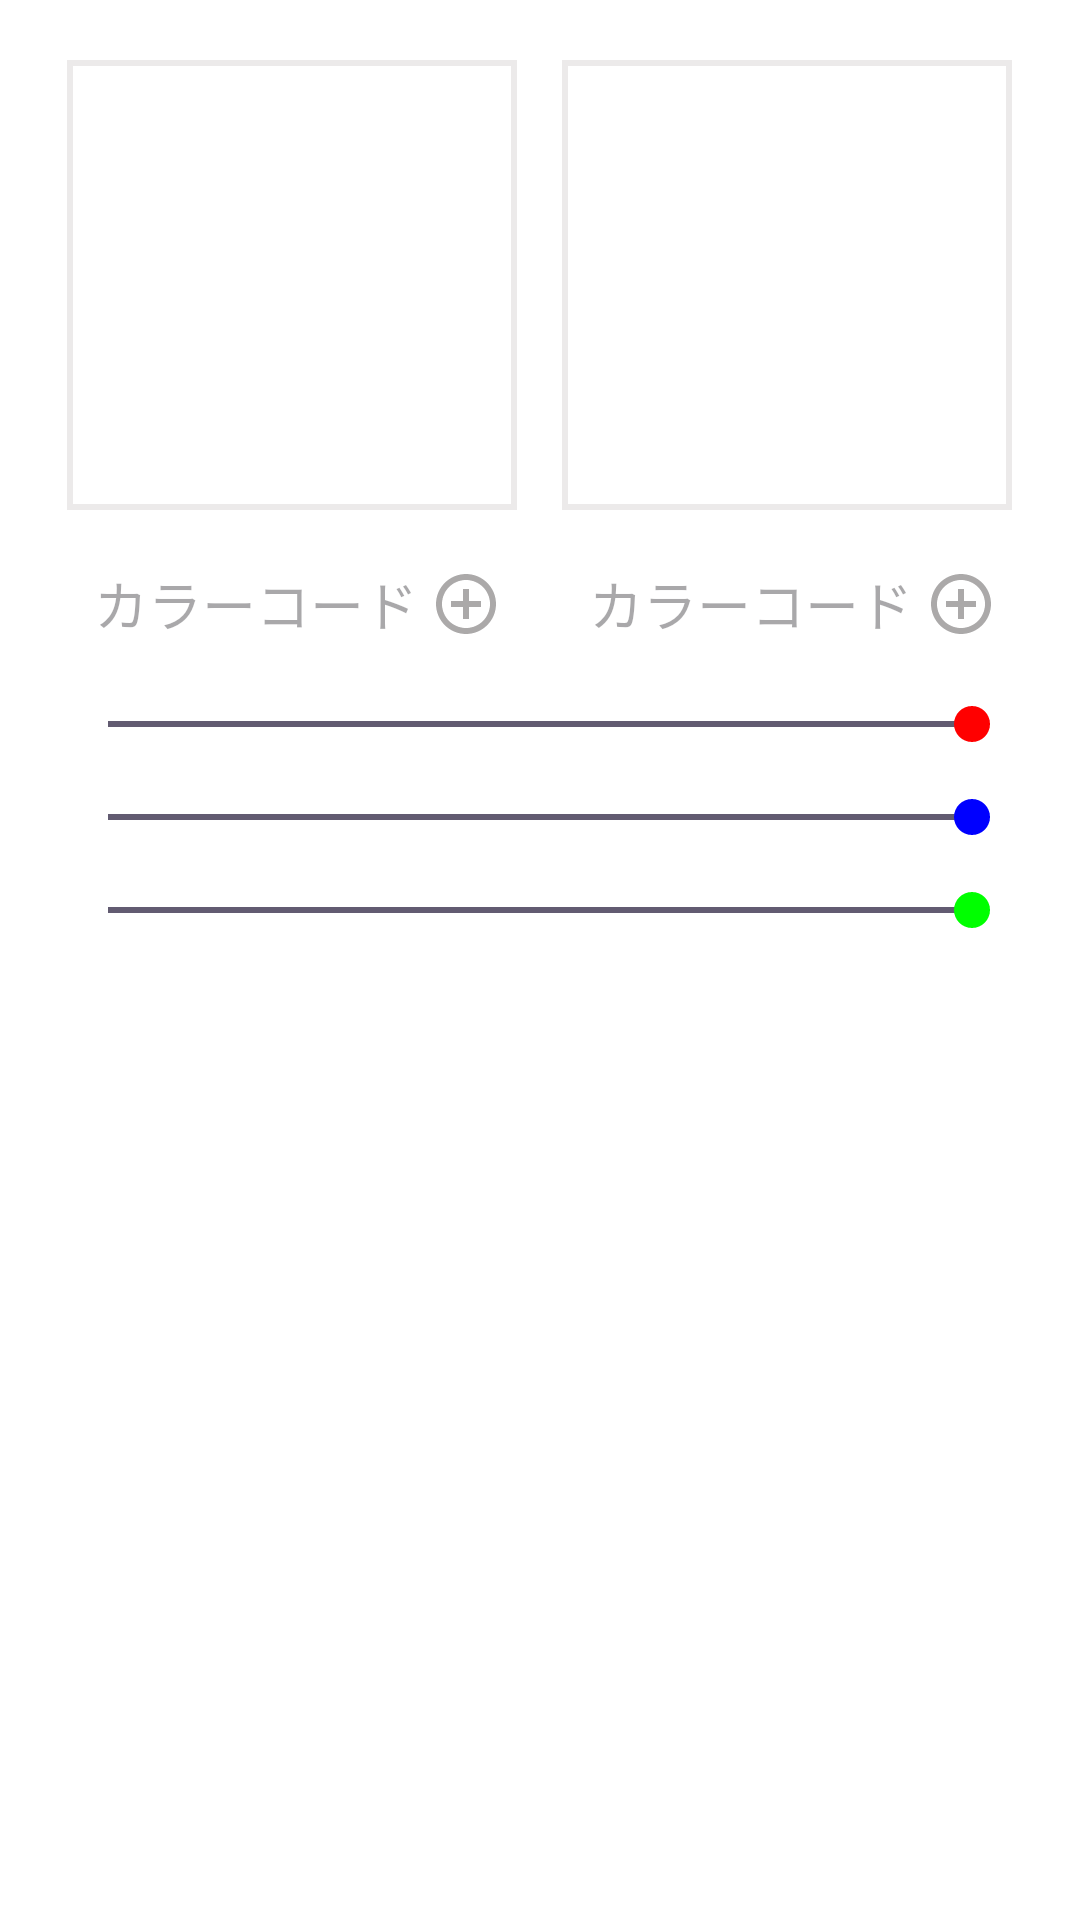

Here is an Android app screen rendered from its layout file. Give the layout XML and the strings, colors and styles it references.
<!-- AndroidManifest.xml: application theme Theme.FindColorCode -->
<!-- res/layout/fragment_color_choice.xml -->
<?xml version="1.0" encoding="utf-8"?>
<LinearLayout xmlns:android="http://schemas.android.com/apk/res/android"
    xmlns:app="http://schemas.android.com/apk/res-auto"
    xmlns:tools="http://schemas.android.com/tools"
    android:id="@+id/main"
    android:layout_width="match_parent"
    android:layout_height="match_parent"
    android:background="@color/bg_white"
    android:orientation="vertical"
    android:padding="@dimen/default_padding"
    tools:context=".view.MainActivity">

    <LinearLayout
        android:layout_width="wrap_content"
        android:layout_height="wrap_content"
        android:orientation="horizontal"
        android:layout_gravity="center">

        <LinearLayout
            android:id="@+id/colorSquare1Block"
            android:layout_width="wrap_content"
            android:layout_height="wrap_content"
            android:orientation="vertical"
            android:layout_marginRight="15dp">

            <View
                android:id="@+id/colorSquare1"
                android:layout_width="150dp"
                android:layout_height="150dp"
                android:background="@drawable/square1" />

            <LinearLayout
                android:layout_width="match_parent"
                android:layout_height="wrap_content"
                android:orientation="horizontal"
                android:layout_marginTop="@dimen/default_margin"
                android:layout_gravity="center"
                android:padding="5dp">

                <EditText
                    android:id="@+id/colorSquare1Code"
                    android:layout_width="0dp"
                    android:layout_height="wrap_content"
                    android:layout_weight="1"
                    android:background="@null"
                    android:textAlignment="center"
                    android:maxLines="1"
                    android:selectAllOnFocus="true"
                    android:textIsSelectable="true"
                    android:hint="カラーコード" />

                
                <ImageView
                    android:id="@+id/color1SaveBtn"
                    android:layout_width="wrap_content"
                    android:layout_height="match_parent"
                    android:src="@drawable/ic_save_btn"
                    android:layout_gravity="center"
                    android:text="ボタン" />
            </LinearLayout>



        </LinearLayout>

        <LinearLayout
            android:id="@+id/colorSquare2Block"
            android:layout_width="wrap_content"
            android:layout_height="wrap_content"
            android:orientation="vertical">

            <View
                android:id="@+id/colorSquare2"
                android:layout_width="150dp"
                android:layout_height="150dp"
                android:background="@drawable/square1" />

            <LinearLayout
                android:layout_width="match_parent"
                android:layout_height="wrap_content"
                android:orientation="horizontal"
                android:layout_marginTop="@dimen/default_margin"
                android:layout_gravity="center"
                android:padding="5dp">

                <EditText
                    android:id="@+id/colorSquare2Code"
                    android:layout_width="0dp"
                    android:layout_height="wrap_content"
                    android:layout_weight="1"
                    android:background="@null"
                    android:textAlignment="center"
                    android:maxLines="1"
                    android:selectAllOnFocus="true"
                    android:textIsSelectable="true"
                    android:hint="カラーコード" />

                
                <ImageView
                    android:id="@+id/color2SaveBtn"
                    android:layout_width="wrap_content"
                    android:layout_height="match_parent"
                    android:src="@drawable/ic_save_btn"
                    android:layout_gravity="center"
                    android:text="ボタン" />
            </LinearLayout>

        </LinearLayout>

    </LinearLayout>

    <SeekBar
        android:id="@+id/seekBarRed"
        android:layout_width="match_parent"
        android:layout_height="wrap_content"
        android:layout_marginTop="@dimen/default_margin"
        android:max="255"
        android:progress="255"
        android:thumbTint="@color/red" />

    <SeekBar
        android:id="@+id/seekBarBlue"
        android:layout_width="match_parent"
        android:layout_height="wrap_content"
        android:max="255"
        android:thumbTint="@color/blue"
        android:progress="255"
        android:layout_marginTop="@dimen/default_margin" />

    <SeekBar
        android:id="@+id/seekBarGreen"
        android:layout_width="match_parent"
        android:layout_height="wrap_content"
        android:max="255"
        android:thumbTint="@color/green"
        android:progress="255"
        android:layout_marginTop="@dimen/default_margin" />



</LinearLayout>
<!-- resources referenced by this layout -->
<resources>
  <color name="bg_white">#FFFFFFFF</color>
  <color name="blue">#0000FF</color>
  <color name="green">#00FF00</color>
  <color name="red">#FF0000</color>
  <dimen name="default_margin">13dp</dimen>
  <dimen name="default_padding">20dp</dimen>
  <!-- drawable ic_save_btn (drawable) -->
  <vector xmlns:android="http://schemas.android.com/apk/res/android" android:height="24dp" android:tint="#ABA9A9" android:viewportHeight="24" android:viewportWidth="24" android:width="24dp">
        
      <path android:fillColor="@android:color/white" android:pathData="M13,7h-2v4L7,11v2h4v4h2v-4h4v-2h-4L13,7zM12,2C6.49,2 2,6.49 2,12s4.49,10 10,10 10,-4.49 10,-10S17.51,2 12,2zM12,20c-4.41,0 -8,-3.59 -8,-8s3.59,-8 8,-8 8,3.59 8,8 -3.59,8 -8,8z"/>
      
  </vector>
  <!-- drawable square1 (drawable) -->
  <?xml version="1.0" encoding="utf-8"?>
  <shape xmlns:android="http://schemas.android.com/apk/res/android">
      <stroke
          android:width="2dp"
          android:color="#ECEAEA"/>
  </shape>
  <style name="Theme.FindColorCode" parent="Base.Theme.FindColorCode" />
  <style name="Base.Theme.FindColorCode" parent="Theme.Material3.DayNight.NoActionBar">
          
          
          <item name="android:windowSplashScreenBackground">@color/white</item>
      </style>
  <color name="white">#FFFFFFFF</color>
</resources>
